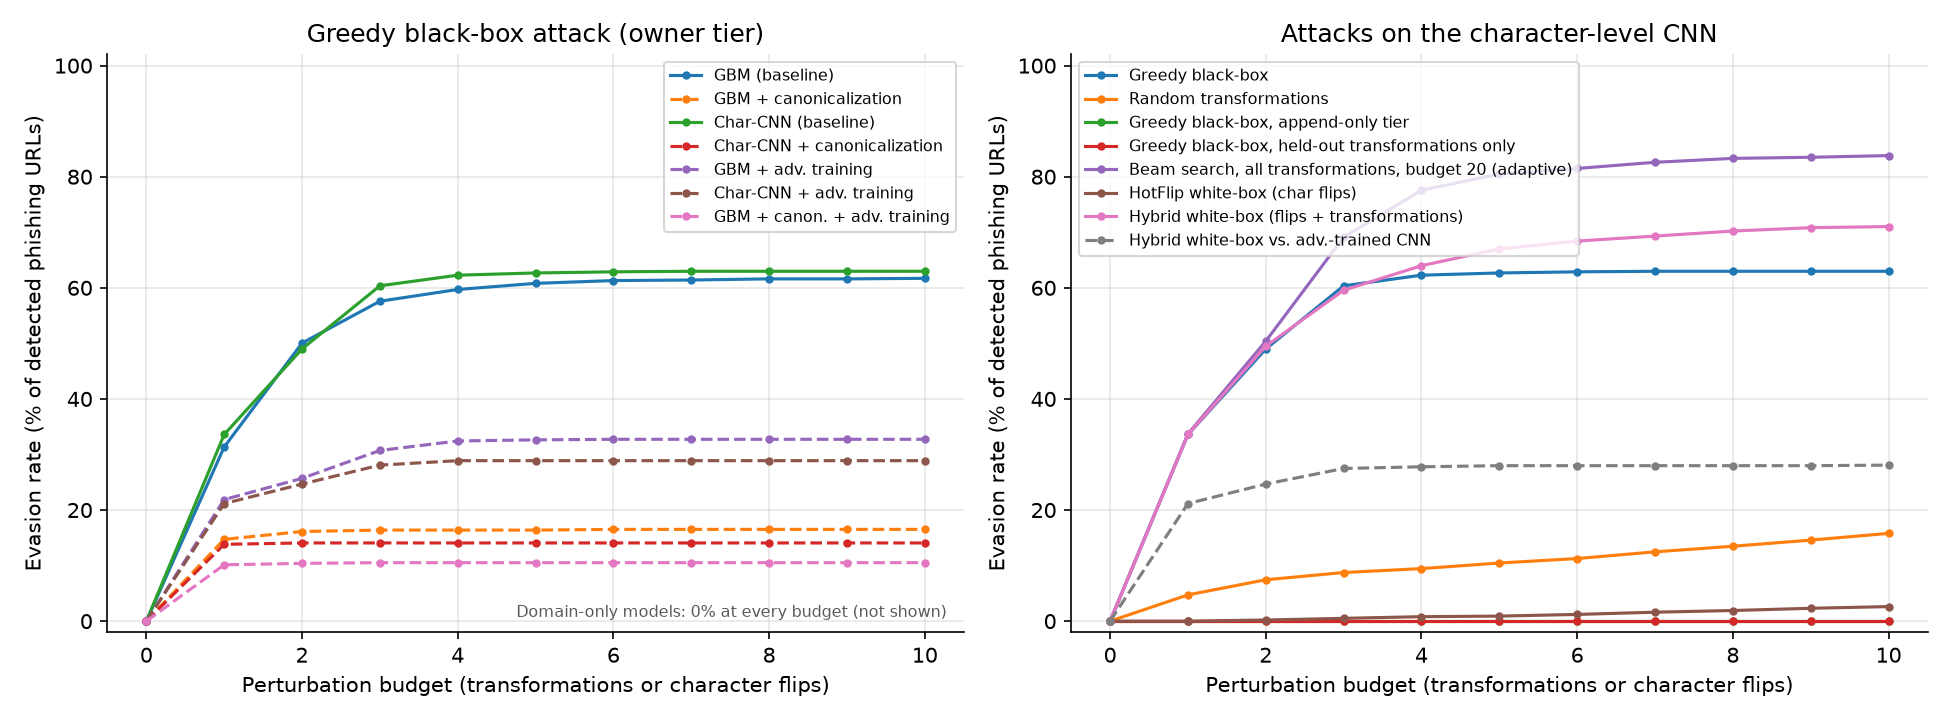

Data behind this chart, as committed beside it:
model, attack, k=0, k=1, k=2, k=3, k=4, k=5, k=6, k=7, k=8, k=9, k=10
gbm_raw, greedy_blackbox, 0.0, 0.3136, 0.5005, 0.5759, 0.597, 0.608, 0.6131, 0.6141, 0.6161, 0.6161, 0.6171
gbm_raw, random_blackbox, 0.0, 0.03819, 0.07136, 0.08442, 0.09648, 0.1075, 0.1196, 0.1246, 0.1357, 0.1447, 0.1538
gbm_raw, greedy_append_only, 0.0, 0.00201, 0.00201, 0.00201, 0.00201, 0.00201, 0.00201, 0.00201, 0.00201, 0.00201, 0.00201
gbm_raw, greedy_heldout, 0.0, 0.00201, 0.00201, 0.00201, 0.00201, 0.00201, 0.00201, 0.00201, 0.00201, 0.00201, 0.00201
gbm_raw, beam_extended, 0.0, 0.3146, 0.5126, 0.6302, 0.6884, 0.7126, 0.7286, 0.7487, 0.7548, 0.7628, 0.7648
gbm_canon, greedy_blackbox, 0.0, 0.1472, 0.1613, 0.1639, 0.1639, 0.1639, 0.1652, 0.1652, 0.1652, 0.1652, 0.1652
gbm_canon, random_blackbox, 0.0, 0.01024, 0.02433, 0.04353, 0.05122, 0.05762, 0.06146, 0.06658, 0.07042, 0.07554, 0.08579
gbm_canon, greedy_append_only, 0.0, 0.0, 0.0, 0.0, 0.0, 0.0, 0.0, 0.0, 0.0, 0.0, 0.0
gbm_canon, greedy_heldout, 0.0, 0.0128, 0.0128, 0.0128, 0.0128, 0.0128, 0.0128, 0.0128, 0.0128, 0.0128, 0.0128
gbm_canon, beam_extended, 0.0, 0.1485, 0.1729, 0.178, 0.178, 0.1805, 0.1805, 0.1805, 0.1805, 0.1818, 0.1818
gbm_domain, greedy_blackbox, 0.0, 0.0, 0.0, 0.0, 0.0, 0.0, 0.0, 0.0, 0.0, 0.0, 0.0
gbm_domain, random_blackbox, 0.0, 0.0, 0.0, 0.0, 0.0, 0.0, 0.0, 0.0, 0.0, 0.0, 0.0
gbm_domain, greedy_append_only, 0.0, 0.0, 0.0, 0.0, 0.0, 0.0, 0.0, 0.0, 0.0, 0.0, 0.0
cnn_raw, greedy_blackbox, 0.0, 0.336, 0.4899, 0.6036, 0.6227, 0.6268, 0.6288, 0.6298, 0.6298, 0.6298, 0.6298
cnn_raw, random_blackbox, 0.0, 0.04728, 0.07445, 0.08753, 0.09457, 0.1046, 0.1127, 0.1247, 0.1348, 0.1459, 0.1579
cnn_raw, greedy_append_only, 0.0, 0.0, 0.0, 0.0, 0.0, 0.0, 0.0, 0.0, 0.0, 0.0, 0.0
cnn_raw, greedy_heldout, 0.0, 0.0, 0.0, 0.0, 0.0, 0.0, 0.0, 0.0, 0.0, 0.0, 0.0
cnn_raw, beam_extended, 0.0, 0.337, 0.504, 0.6911, 0.7757, 0.8048, 0.8149, 0.826, 0.833, 0.835, 0.838
cnn_raw, hotflip_whitebox, 0.0, 0.0, 0.002012, 0.00503, 0.008048, 0.009054, 0.01207, 0.0161, 0.01911, 0.02314, 0.02616
cnn_raw, hybrid_whitebox, 0.0, 0.336, 0.495, 0.5956, 0.6398, 0.67, 0.6841, 0.6932, 0.7022, 0.7082, 0.7103
cnn_canon, greedy_blackbox, 0.0, 0.1383, 0.1407, 0.1407, 0.1407, 0.1407, 0.1407, 0.1407, 0.1407, 0.1407, 0.1407
cnn_canon, random_blackbox, 0.0, 0.01358, 0.03086, 0.04938, 0.05309, 0.06173, 0.06667, 0.07407, 0.07531, 0.08148, 0.08642
cnn_canon, greedy_append_only, 0.0, 0.0, 0.0, 0.0, 0.0, 0.0, 0.0, 0.0, 0.0, 0.0, 0.0
cnn_canon, greedy_heldout, 0.0, 0.0, 0.0, 0.0, 0.0, 0.0, 0.0, 0.0, 0.0, 0.0, 0.0
cnn_canon, beam_extended, 0.0, 0.1383, 0.1432, 0.1444, 0.1444, 0.1444, 0.1444, 0.1457, 0.1457, 0.1457, 0.1457
cnn_domain, greedy_blackbox, 0.0, 0.0, 0.0, 0.0, 0.0, 0.0, 0.0, 0.0, 0.0, 0.0, 0.0
cnn_domain, random_blackbox, 0.0, 0.0, 0.0, 0.0, 0.0, 0.0, 0.0, 0.0, 0.0, 0.0, 0.0
cnn_domain, greedy_append_only, 0.0, 0.0, 0.0, 0.0, 0.0, 0.0, 0.0, 0.0, 0.0, 0.0, 0.0
gbm_raw_at, greedy_blackbox, 0.0, 0.2189, 0.257, 0.3072, 0.3243, 0.3263, 0.3273, 0.3273, 0.3273, 0.3273, 0.3273
gbm_raw_at, random_blackbox, 0.0, 0.01707, 0.02209, 0.02912, 0.03313, 0.03715, 0.04217, 0.04418, 0.04518, 0.04719, 0.0502
gbm_raw_at, greedy_append_only, 0.0, 0.0, 0.0, 0.0, 0.0, 0.0, 0.0, 0.0, 0.0, 0.0, 0.0
gbm_raw_at, greedy_heldout, 0.0, 0.0, 0.0, 0.0, 0.0, 0.0, 0.0, 0.0, 0.0, 0.0, 0.0
gbm_raw_at, beam_extended, 0.0, 0.2199, 0.259, 0.3313, 0.3594, 0.3655, 0.3705, 0.3735, 0.3775, 0.3775, 0.3775
cnn_raw_at, greedy_blackbox, 0.0, 0.2116, 0.2467, 0.2808, 0.2889, 0.2889, 0.2889, 0.2889, 0.2889, 0.2889, 0.2889
cnn_raw_at, random_blackbox, 0.0, 0.01906, 0.02106, 0.02708, 0.02808, 0.02909, 0.03109, 0.0331, 0.03711, 0.04112, 0.04514
cnn_raw_at, greedy_append_only, 0.0, 0.0, 0.0, 0.0, 0.0, 0.0, 0.0, 0.0, 0.0, 0.0, 0.0
cnn_raw_at, greedy_heldout, 0.0, 0.0, 0.0, 0.0, 0.0, 0.0, 0.0, 0.0, 0.0, 0.0, 0.0
cnn_raw_at, beam_extended, 0.0, 0.2116, 0.2487, 0.332, 0.3561, 0.3661, 0.3681, 0.3731, 0.3731, 0.3731, 0.3741
cnn_raw_at, hotflip_whitebox, 0.0, 0.0, 0.0, 0.0, 0.001003, 0.001003, 0.002006, 0.002006, 0.002006, 0.002006, 0.002006
cnn_raw_at, hybrid_whitebox, 0.0, 0.2116, 0.2467, 0.2748, 0.2778, 0.2798, 0.2798, 0.2798, 0.2798, 0.2798, 0.2808
gbm_canon_at, greedy_blackbox, 0.0, 0.1014, 0.104, 0.1053, 0.1053, 0.1053, 0.1053, 0.1053, 0.1053, 0.1053, 0.1053
gbm_canon_at, random_blackbox, 0.0, 0.01027, 0.02054, 0.02824, 0.03723, 0.04493, 0.04493, 0.0475, 0.05135, 0.05263, 0.05392
gbm_canon_at, greedy_append_only, 0.0, 0.0, 0.0, 0.0, 0.0, 0.0, 0.0, 0.0, 0.0, 0.0, 0.0
gbm_canon_at, greedy_heldout, 0.0, 0.002567, 0.002567, 0.002567, 0.002567, 0.002567, 0.002567, 0.002567, 0.002567, 0.002567, 0.002567
gbm_canon_at, beam_extended, 0.0, 0.1027, 0.1065, 0.1078, 0.1078, 0.1078, 0.1078, 0.1078, 0.1091, 0.1091, 0.1091
